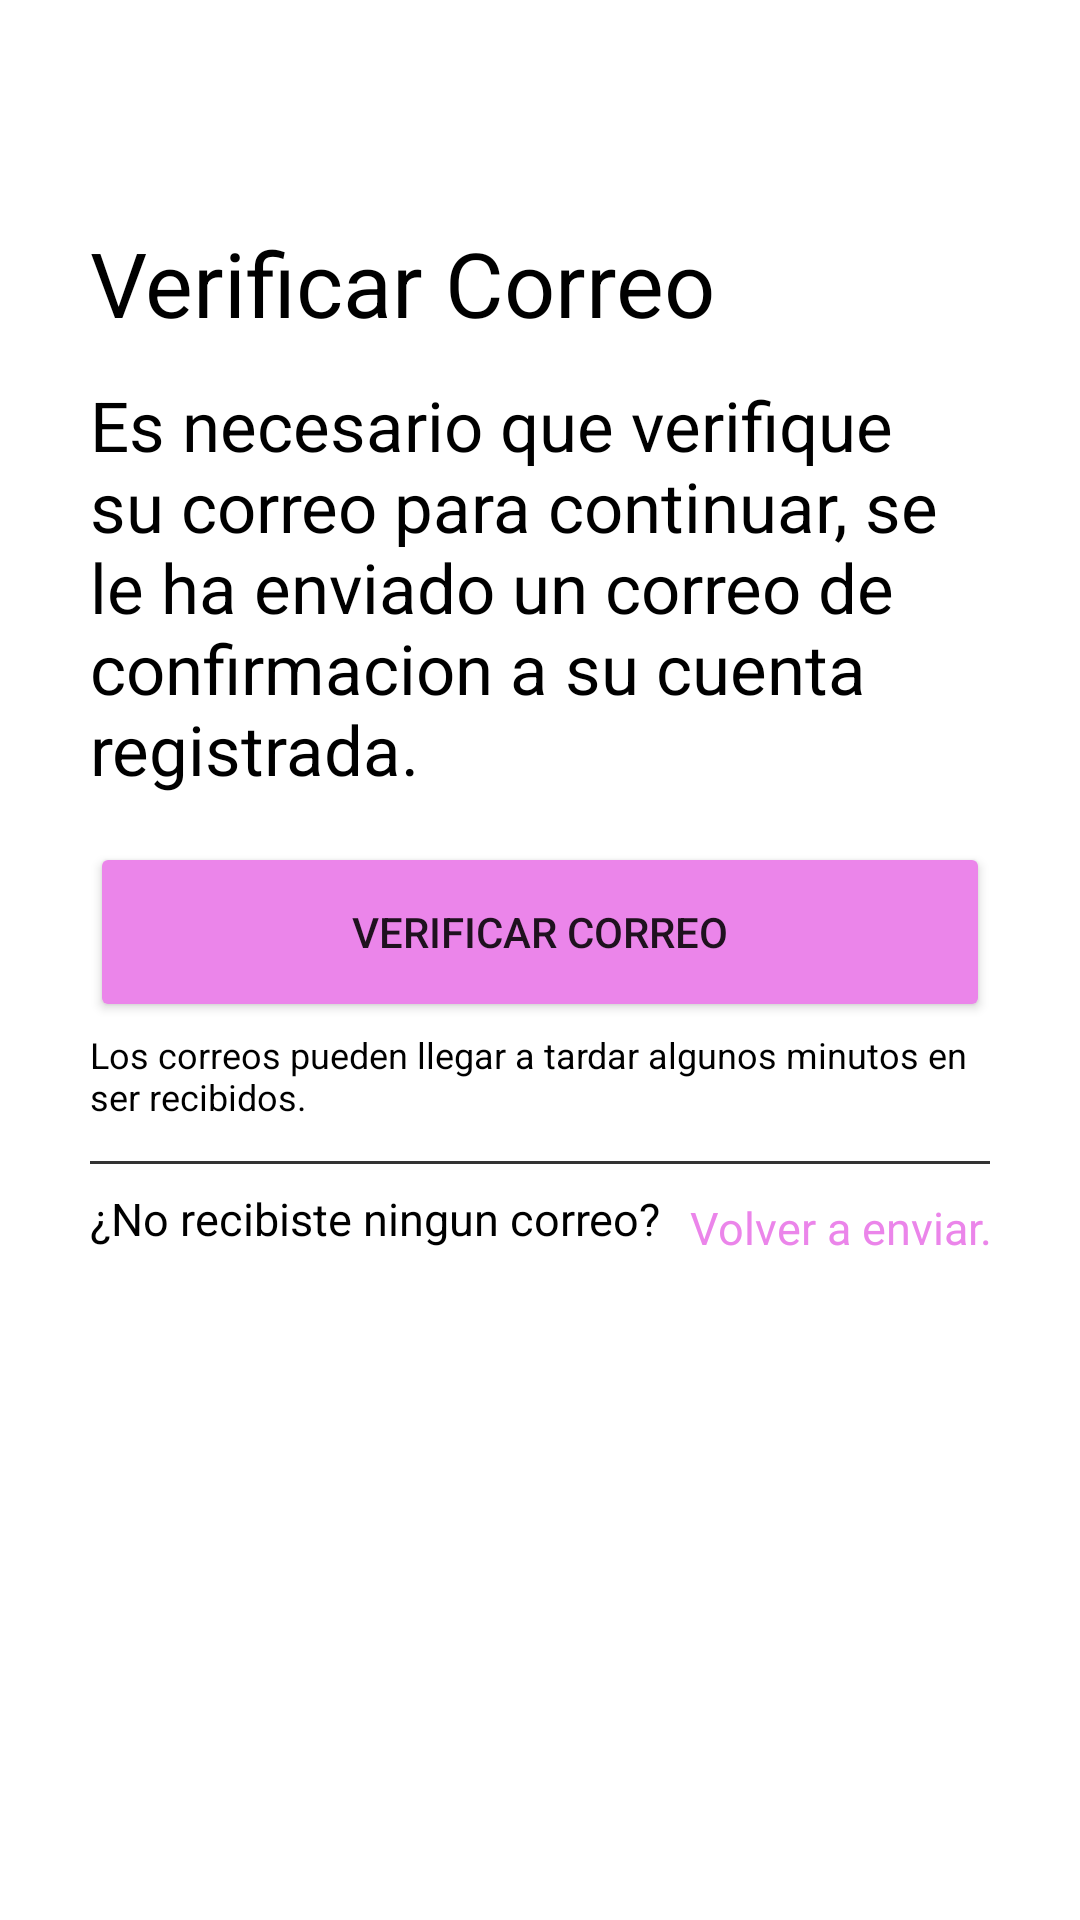

Reconstruct the res/layout file that produces this screen, plus the resources it refers to.
<!-- AndroidManifest.xml: application theme Theme.CasasPerro -->
<!-- res/layout/activity_verificar_correo.xml -->
<?xml version="1.0" encoding="utf-8"?>
<androidx.constraintlayout.widget.ConstraintLayout xmlns:android="http://schemas.android.com/apk/res/android"
    xmlns:app="http://schemas.android.com/apk/res-auto"
    xmlns:tools="http://schemas.android.com/tools"
    android:layout_width="match_parent"
    android:layout_height="match_parent"
    android:background="@color/white">

    <ImageView
        android:id="@+id/imageView3"
        android:layout_width="22dp"
        android:layout_height="30dp"
        android:layout_marginTop="20dp"
        app:layout_constraintEnd_toEndOf="parent"
        app:layout_constraintHorizontal_bias="0.077"
        app:layout_constraintStart_toStartOf="parent"
        app:layout_constraintTop_toTopOf="parent"
        app:srcCompat="@drawable/flecha" />

    <TextView
        android:id="@+id/textView"
        android:layout_width="match_parent"
        android:layout_height="wrap_content"
        android:layout_marginStart="30dp"
        android:layout_marginEnd="30dp"
        android:layout_marginTop="24dp"
        android:text="Verificar Correo"
        android:textColor="@color/black"
        android:textSize="30dp"
        app:layout_constraintEnd_toEndOf="parent"
        app:layout_constraintHorizontal_bias="0.148"
        app:layout_constraintStart_toStartOf="parent"
        app:layout_constraintTop_toBottomOf="@+id/imageView3" />

    <TextView
        android:id="@+id/textView5"
        android:layout_width="match_parent"
        android:layout_height="wrap_content"
        android:layout_marginStart="30dp"
        android:layout_marginEnd="30dp"
        android:layout_marginTop="12dp"
        android:text="Es necesario que verifique su correo para continuar, se le ha enviado un correo de confirmacion a su cuenta registrada."
        android:textSize="23dp"
        android:textColor="@color/black"
        app:layout_constraintEnd_toEndOf="parent"
        app:layout_constraintStart_toStartOf="parent"
        app:layout_constraintTop_toBottomOf="@+id/textView" />

    <Button
        android:id="@+id/verificar"
        android:layout_width="match_parent"
        android:layout_height="60dp"
        android:layout_marginStart="30dp"
        android:layout_marginEnd="30dp"
        android:backgroundTint="@color/rosa"
        android:text="Verificar Correo"
        app:flow_verticalBias="0.1"
        app:layout_constraintBottom_toBottomOf="parent"
        app:layout_constraintEnd_toEndOf="parent"
        app:layout_constraintHorizontal_bias="1.0"
        app:layout_constraintStart_toStartOf="parent"
        app:layout_constraintTop_toBottomOf="@+id/textView5"
        app:layout_constraintVertical_bias="0.05" />

    <TextView
        android:id="@+id/textView2"
        android:layout_width="match_parent"
        android:layout_height="1dp"
        android:layout_marginStart="30dp"
        android:layout_marginEnd="30dp"
        android:background="#CC000000"
        app:layout_constraintBottom_toBottomOf="parent"
        app:layout_constraintEnd_toEndOf="parent"
        app:layout_constraintHorizontal_bias="1.0"
        app:layout_constraintStart_toStartOf="parent"
        app:layout_constraintTop_toBottomOf="@+id/textView4"
        app:layout_constraintVertical_bias="0.05" />

    <TextView
        android:id="@+id/textView3"
        android:layout_width="match_parent"
        android:layout_height="wrap_content"
        android:layout_marginStart="30dp"
        android:layout_marginEnd="30dp"
        android:text="¿No recibiste ningun correo?"
        android:textSize="15dp"
        android:textColor="@color/black"
        app:layout_constraintBottom_toBottomOf="parent"
        app:layout_constraintEnd_toEndOf="parent"
        app:layout_constraintHorizontal_bias="0.131"
        app:layout_constraintStart_toStartOf="parent"
        app:layout_constraintTop_toBottomOf="@+id/textView2"
        app:layout_constraintVertical_bias="0.035" />

    <TextView
        android:id="@+id/reenviar"
        android:layout_width="wrap_content"
        android:layout_height="wrap_content"
        android:text="Volver a enviar."
        android:textColor="@color/rosa"
        android:textSize="15dp"
        android:layout_marginStart="200dp"
        android:layout_marginTop="11dp"
        app:layout_constraintStart_toStartOf="@id/textView3"
        app:layout_constraintTop_toBottomOf="@+id/textView2"/>

    <TextView
        android:id="@+id/textView4"
        android:layout_width="match_parent"
        android:layout_height="wrap_content"
        android:layout_marginStart="30dp"
        android:layout_marginEnd="30dp"
        android:text="Los correos pueden llegar a tardar algunos minutos en ser recibidos."
        android:textSize="12dp"
        android:textColor="@color/black"
        app:layout_constraintBottom_toBottomOf="parent"
        app:layout_constraintEnd_toEndOf="parent"
        app:layout_constraintHorizontal_bias="0.5"
        app:layout_constraintStart_toStartOf="parent"
        app:layout_constraintTop_toBottomOf="@+id/verificar"
        app:layout_constraintVertical_bias="0.01" />

</androidx.constraintlayout.widget.ConstraintLayout>
<!-- resources referenced by this layout -->
<resources>
  <color name="black">#FF000000</color>
  <color name="rosa">#EB85EA</color>
  <color name="white">#FFFFFFFF</color>
  <style name="Theme.CasasPerro" parent="Theme.MaterialComponents.DayNight.NoActionBar">
          
          <item name="colorPrimary">@color/purple_500</item>
          <item name="colorPrimaryVariant">@color/purple_700</item>
          <item name="colorOnPrimary">@color/white</item>
          
          <item name="colorSecondary">@color/teal_200</item>
          <item name="colorSecondaryVariant">@color/teal_700</item>
          <item name="colorOnSecondary">@color/black</item>
          
          <item name="android:statusBarColor">?attr/colorPrimaryVariant</item>
          
      </style>
  <color name="purple_500">#FF6200EE</color>
  <color name="purple_700">#FF3700B3</color>
  <color name="teal_200">#FF03DAC5</color>
  <color name="teal_700">#FF018786</color>
</resources>
